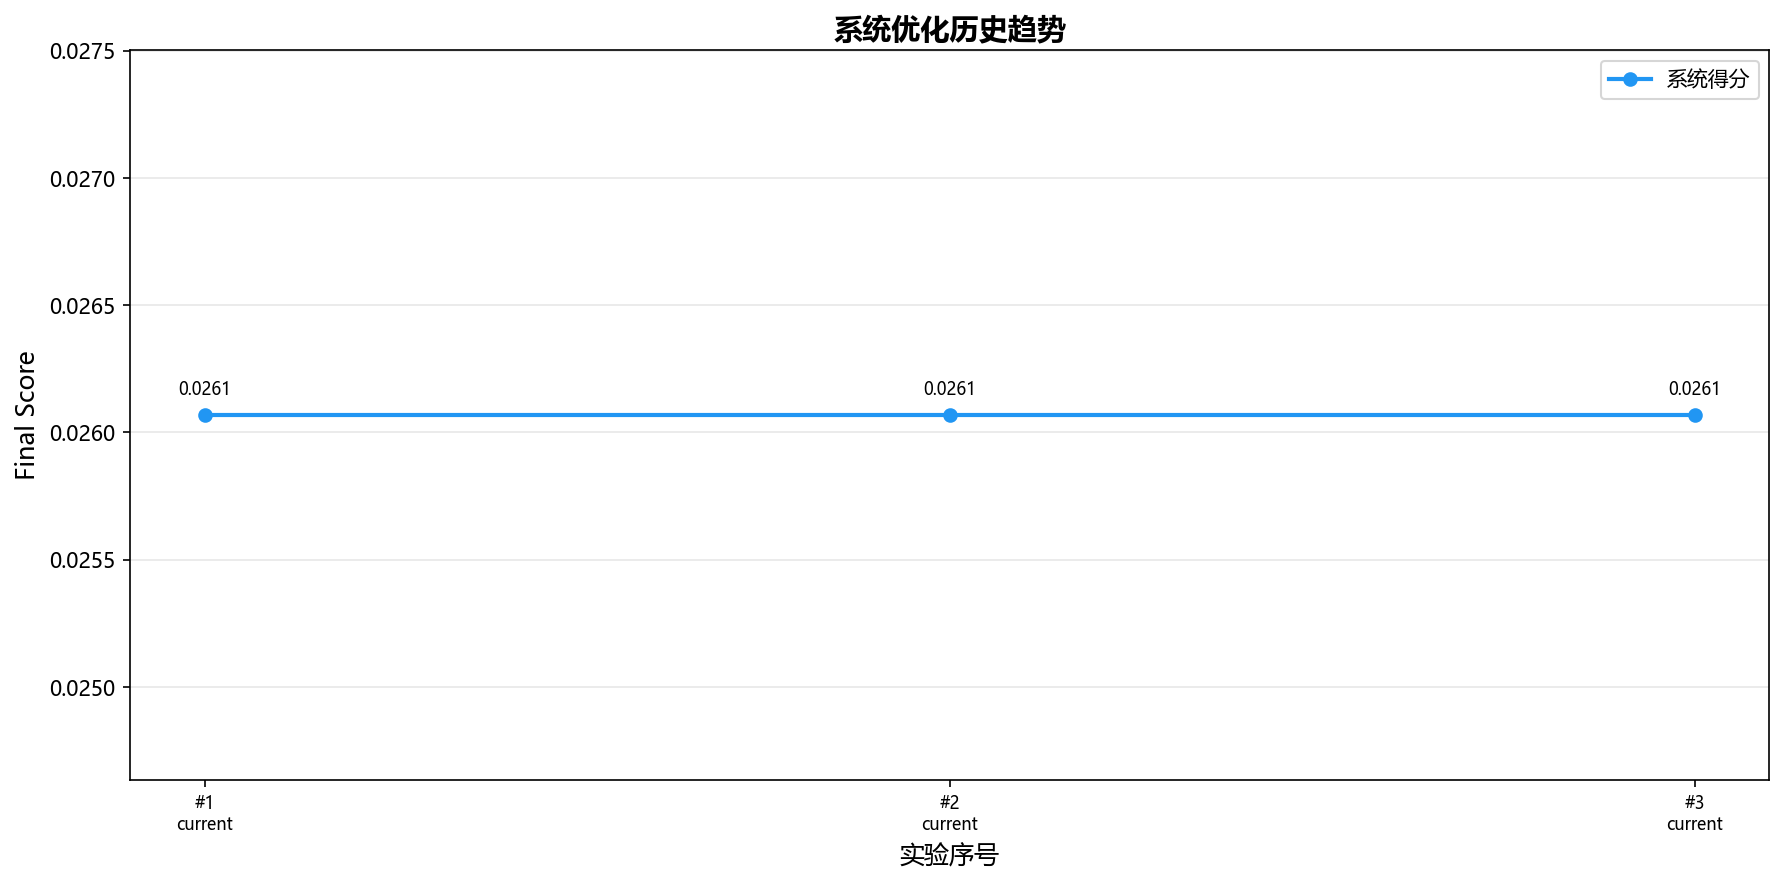

The data file committed next to this chart (first rows):
timestamp, label, score
2026-07-22 16:10:52, current, 0.02607
2026-07-22 16:11:47, current, 0.02607
2026-07-22 16:13:31, current, 0.02607
